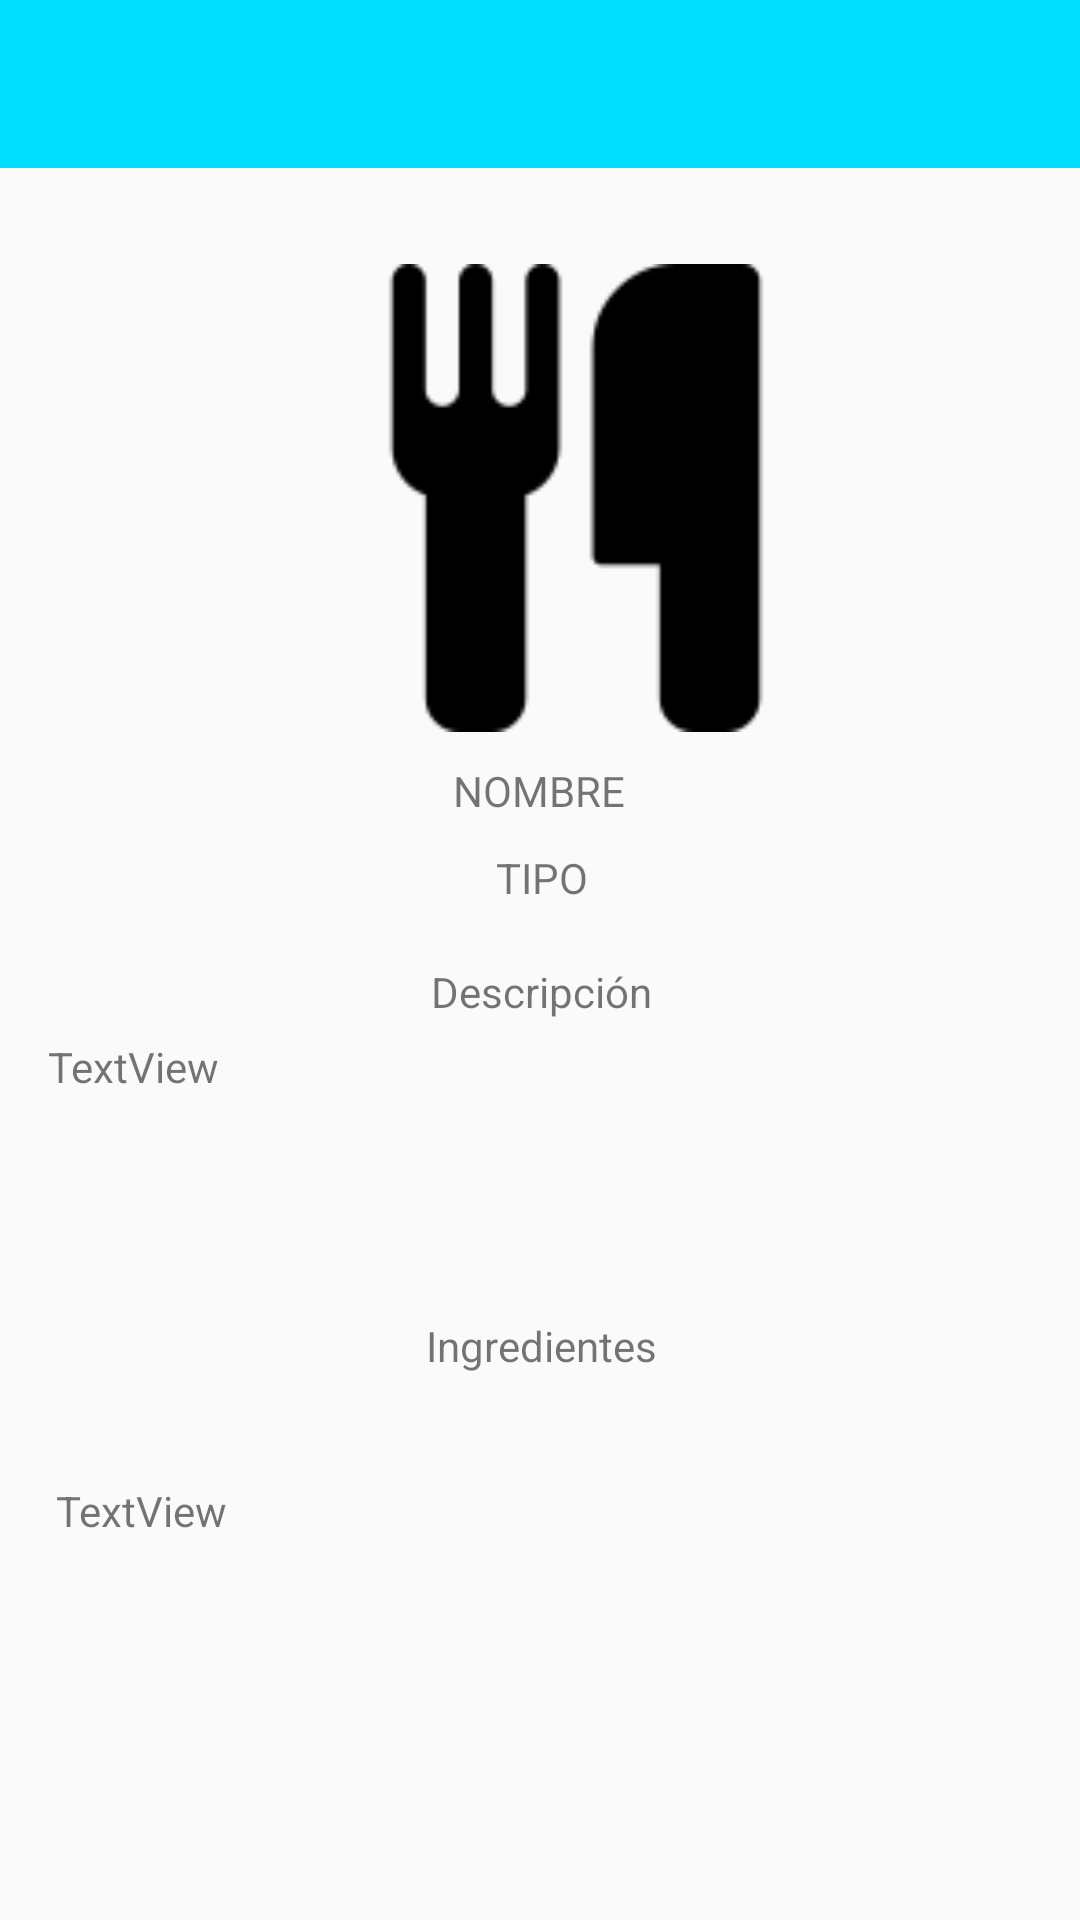

Reconstruct the res/layout file that produces this screen, plus the resources it refers to.
<!-- AndroidManifest.xml: application theme AppTheme -->
<!-- res/layout/activity_datos_comida.xml -->
<?xml version="1.0" encoding="utf-8"?>
<android.support.constraint.ConstraintLayout xmlns:android="http://schemas.android.com/apk/res/android"
    xmlns:app="http://schemas.android.com/apk/res-auto"
    xmlns:tools="http://schemas.android.com/tools"
    android:layout_width="match_parent"
    android:layout_height="match_parent"
    tools:context=".DatosComidaActivity">

    <include
        android:id="@+id/toolbar"
        layout="@layout/toolbar" />

    <ImageView
        android:id="@+id/imageComida"
        android:layout_width="168dp"
        android:layout_height="156dp"
        android:layout_marginEnd="108dp"
        android:layout_marginStart="108dp"
        android:layout_marginTop="32dp"
        app:layout_constraintEnd_toEndOf="parent"
        app:layout_constraintHorizontal_bias="0.0"
        app:layout_constraintStart_toStartOf="parent"
        app:layout_constraintTop_toBottomOf="@+id/toolbar"
        app:srcCompat="@drawable/comida" />

    <TextView
        android:id="@+id/textNombreComidaDatos"
        android:layout_width="wrap_content"
        android:layout_height="wrap_content"
        android:layout_marginEnd="164dp"
        android:layout_marginStart="163dp"
        android:layout_marginTop="10dp"
        android:text="NOMBRE"
        app:layout_constraintEnd_toEndOf="parent"
        app:layout_constraintStart_toStartOf="parent"
        app:layout_constraintTop_toBottomOf="@+id/imageComida" />

    <TextView
        android:id="@+id/textTipoComidaDatos"
        android:layout_width="118dp"
        android:layout_height="19dp"
        android:layout_marginBottom="18dp"
        android:layout_marginEnd="160dp"
        android:layout_marginStart="161dp"
        android:layout_marginTop="10dp"
        android:text="TIPO"
        android:textAlignment="center"
        app:layout_constraintBottom_toTopOf="@+id/textView6"
        app:layout_constraintEnd_toEndOf="parent"
        app:layout_constraintStart_toStartOf="parent"
        app:layout_constraintTop_toBottomOf="@+id/textNombreComidaDatos" />

    <TextView
        android:id="@+id/textView6"
        android:layout_width="wrap_content"
        android:layout_height="25dp"
        android:layout_marginEnd="155dp"
        android:layout_marginStart="156dp"
        android:layout_marginTop="19dp"
        android:text="Descripción"
        android:textSize="14sp"
        app:layout_constraintEnd_toEndOf="parent"
        app:layout_constraintStart_toStartOf="parent"
        app:layout_constraintTop_toBottomOf="@+id/textTipoComidaDatos" />

    <TextView
        android:id="@+id/textDescripcionComidaDatos"
        android:layout_width="329dp"
        android:layout_height="83dp"
        android:layout_marginEnd="27dp"
        android:layout_marginStart="28dp"
        android:text="TextView"
        app:layout_constraintEnd_toEndOf="parent"
        app:layout_constraintStart_toStartOf="parent"
        app:layout_constraintTop_toBottomOf="@+id/textView6" />

    <TextView
        android:id="@+id/textView9"
        android:layout_width="wrap_content"
        android:layout_height="wrap_content"
        android:layout_marginEnd="153dp"
        android:layout_marginStart="154dp"
        android:layout_marginTop="10dp"
        android:text="Ingredientes"
        app:layout_constraintEnd_toEndOf="parent"
        app:layout_constraintStart_toStartOf="parent"
        app:layout_constraintTop_toBottomOf="@+id/textDescripcionComidaDatos" />

    <TextView
        android:id="@+id/textIngredientesComidaDatos"
        android:layout_width="323dp"
        android:layout_height="85dp"
        android:layout_marginBottom="25dp"
        android:layout_marginEnd="28dp"
        android:layout_marginStart="28dp"
        android:text="TextView"
        app:layout_constraintBottom_toBottomOf="parent"
        app:layout_constraintEnd_toEndOf="parent"
        app:layout_constraintStart_toStartOf="parent"
        app:layout_constraintTop_toBottomOf="@+id/textView9" />

</android.support.constraint.ConstraintLayout>
<!-- res/layout/toolbar.xml (included above) -->
<?xml version="1.0" encoding="utf-8"?>
<android.support.v7.widget.Toolbar xmlns:android="http://schemas.android.com/apk/res/android"
    android:layout_width="match_parent"
    android:layout_height="?android:attr/actionBarSize"
    android:background="@android:color/holo_blue_bright">

</android.support.v7.widget.Toolbar>
<!-- resources referenced by this layout -->
<resources>
  <!-- drawable comida: png bitmap (drawable-v24, 1422 bytes) -->
  <style name="AppTheme" parent="Theme.AppCompat.Light.NoActionBar">
          
          <item name="colorPrimary">@android:color/holo_blue_bright</item>
          <item name="colorPrimaryDark">@color/colorPrimaryDark</item>
          <item name="colorAccent">@color/colorPrimaryDark</item>
      </style>
  <!-- not gathered from this repository: default colours our renderer supplied (Android Studio template values) -->
  <color name="colorPrimaryDark">#FF3700B3</color>
</resources>
